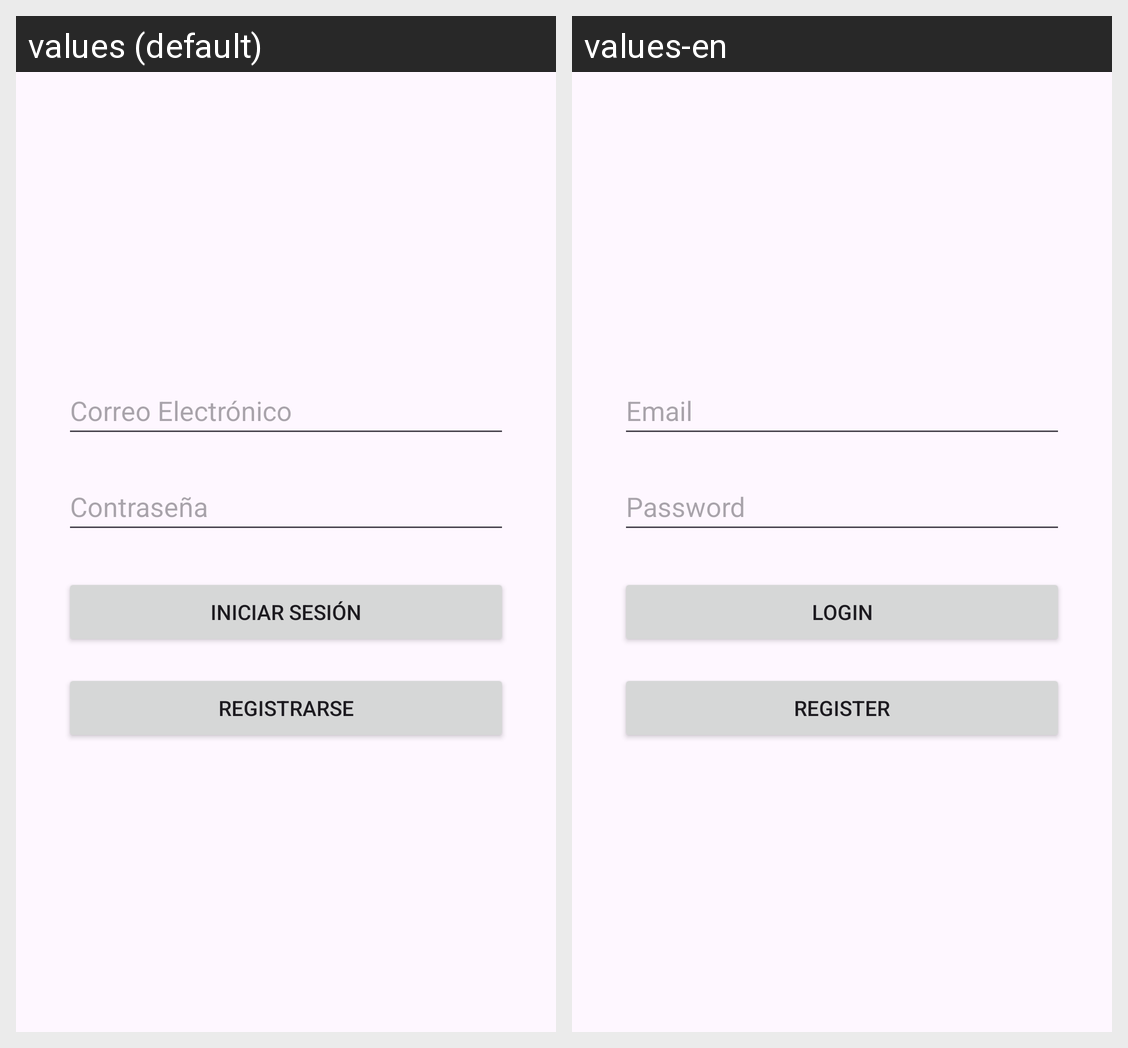

Locale-by-locale string values for the Android screen shown in this grid:
Android screen res/layout/activity_main.xml rendered under 2 locales, left to right: values (default), values-en. Device: Nexus 5 (rendered at 1080×1920; each locale shown at half size, 540×960, under a caption strip naming it); theme Theme.UTShop.
Strings drawn on this screen, with the default value and each locale's value (text and hints the layout hard-codes, and strings that could not be matched under every locale, appear in the picture but are not listed):

email_hint
  values: Correo Electrónico
  values-en: Email

password_hint
  values: Contraseña
  values-en: Password

login
  values: Iniciar Sesión
  values-en: Login

register
  values: Registrarse
  values-en: Register
